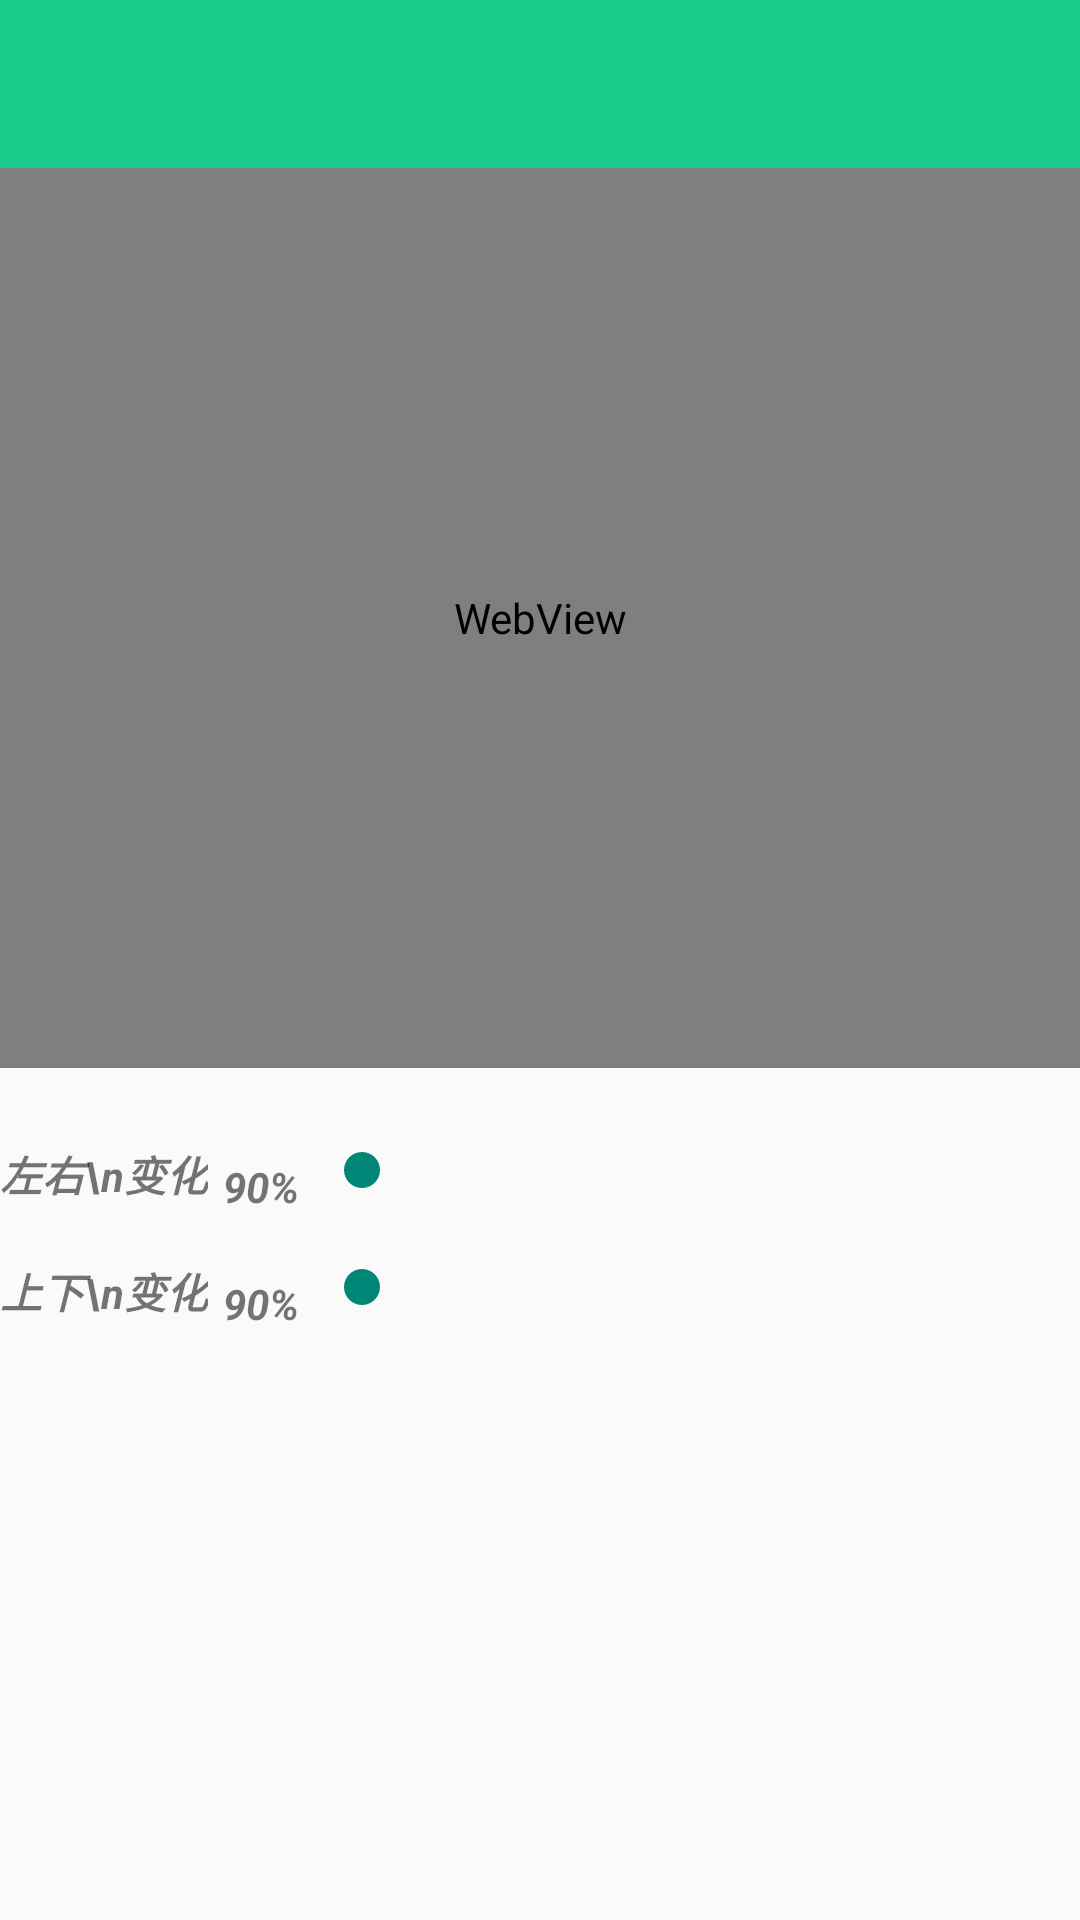

Android layout source for this screen:
<!-- AndroidManifest.xml: application theme AppTheme -->
<!-- res/layout/video.xml -->
<?xml version="1.0" encoding="utf-8"?>
<LinearLayout
    xmlns:android="http://schemas.android.com/apk/res/android"
    android:layout_width="match_parent"
    android:layout_height="match_parent"
    android:orientation="vertical"
    >
    <include layout="@layout/toolbar"/>
    
        
        
        
        
        
            
            
            
            
            
            
            
            

    
    <LinearLayout
        android:layout_width="fill_parent"
        android:layout_height="300dp"
        >
        <WebView
            android:layout_width="match_parent"
            android:layout_height="fill_parent"
            android:id="@+id/webview"/>

    </LinearLayout>
    <LinearLayout
        android:layout_width="fill_parent"
        android:layout_height="match_parent"
        android:orientation="vertical"
        >
        <LinearLayout
            android:paddingTop="25dp"
            android:layout_width="fill_parent"
            android:layout_height="wrap_content"
            android:orientation="horizontal"
            >
            <TextView
                android:layout_width="wrap_content"
                android:layout_height="wrap_content"
                android:text="左右\n变化"
                android:textStyle="bold|italic"
                />
            <TextView
                android:id="@+id/xpercent"
                android:padding="5dp"
                android:layout_gravity="center"
                android:layout_width="wrap_content"
                android:layout_height="wrap_content"
                android:text="90%"
                android:textStyle="bold|italic"
                />
        <SeekBar
            android:id="@+id/x"
            android:layout_width="fill_parent"
            android:layout_height="wrap_content" />
        </LinearLayout>
        <LinearLayout
            android:paddingTop="10dp"
            android:layout_width="fill_parent"
            android:layout_height="wrap_content"
            android:orientation="horizontal"
            >
            <TextView
                android:layout_width="wrap_content"
                android:layout_height="wrap_content"
                android:text="上下\n变化"
                android:textStyle="bold|italic"
                />
            <TextView
                android:id="@+id/ypercent"
                android:padding="5dp"
                android:layout_gravity="center"
                android:layout_width="wrap_content"
                android:layout_height="wrap_content"
                android:text="90%"
                android:textStyle="bold|italic"
                />
            <SeekBar
                android:id="@+id/y"
                android:layout_width="fill_parent"
                android:layout_height="wrap_content" />
        </LinearLayout>
    </LinearLayout>



</LinearLayout>
<!-- res/layout/toolbar.xml (included above) -->
<android.support.v7.widget.Toolbar
    xmlns:android="http://schemas.android.com/apk/res/android"
    android:layout_width="match_parent"
    android:layout_height="?actionBarSize"
    android:background="@color/toolbarColor"
    android:id="@+id/toolbar"
    >
    <TextView
        android:id="@+id/toolbar_title"
        android:layout_width="wrap_content"
        android:layout_height="wrap_content"
        android:textSize="18sp"
        android:textColor="#ffffff"
        />
    </android.support.v7.widget.Toolbar>
<!-- resources referenced by this layout -->
<resources>
  <color name="toolbarColor">#ff17cc8a</color>
  <style name="AppTheme" parent="Theme.AppCompat.Light.NoActionBar">
          <item name="android:textColorSecondary">#ffffff</item>
          
      </style>
</resources>
